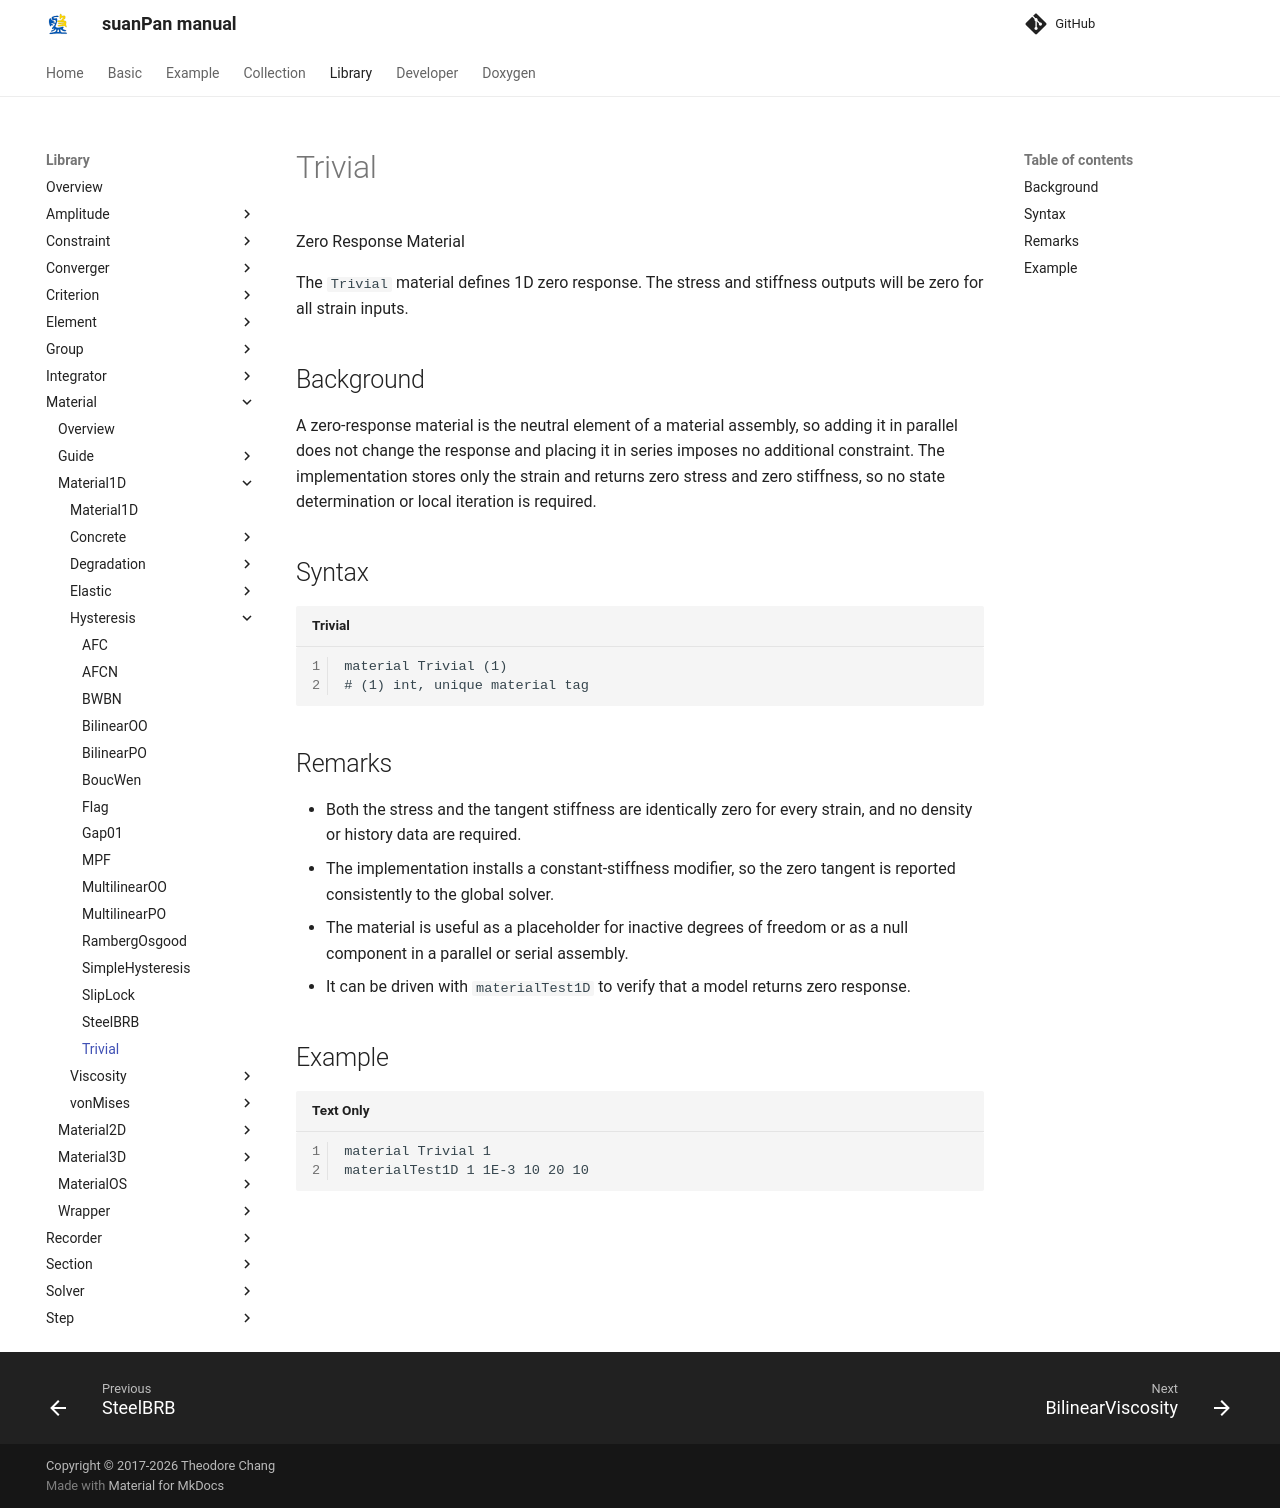

repository: TLCFEM/suanPan-manual · page: 4.4/Library/Material/Material1D/Hysteresis/Trivial/index.html · generator: mkdocs

# Trivial

Zero Response Material

The `Trivial` material defines 1D zero response.
The stress and stiffness outputs will be zero for all strain inputs.

## Background

A zero-response material is the neutral element of a material assembly, so adding it in parallel does not change the response and placing it in series imposes no additional constraint.
The implementation stores only the strain and returns zero stress and zero stiffness, so no state determination or local iteration is required.

## Syntax

```text title="Trivial"
material Trivial (1)
# (1) int, unique material tag
```

## Remarks

- Both the stress and the tangent stiffness are identically zero for every strain, and no density or history data are required.
- The implementation installs a constant-stiffness modifier, so the zero tangent is reported consistently to the global solver.
- The material is useful as a placeholder for inactive degrees of freedom or as a null component in a parallel or serial assembly.
- It can be driven with `materialTest1D` to verify that a model returns zero response.

## Example

```
material Trivial 1
materialTest1D 1 1E-3 10 20 10
```
